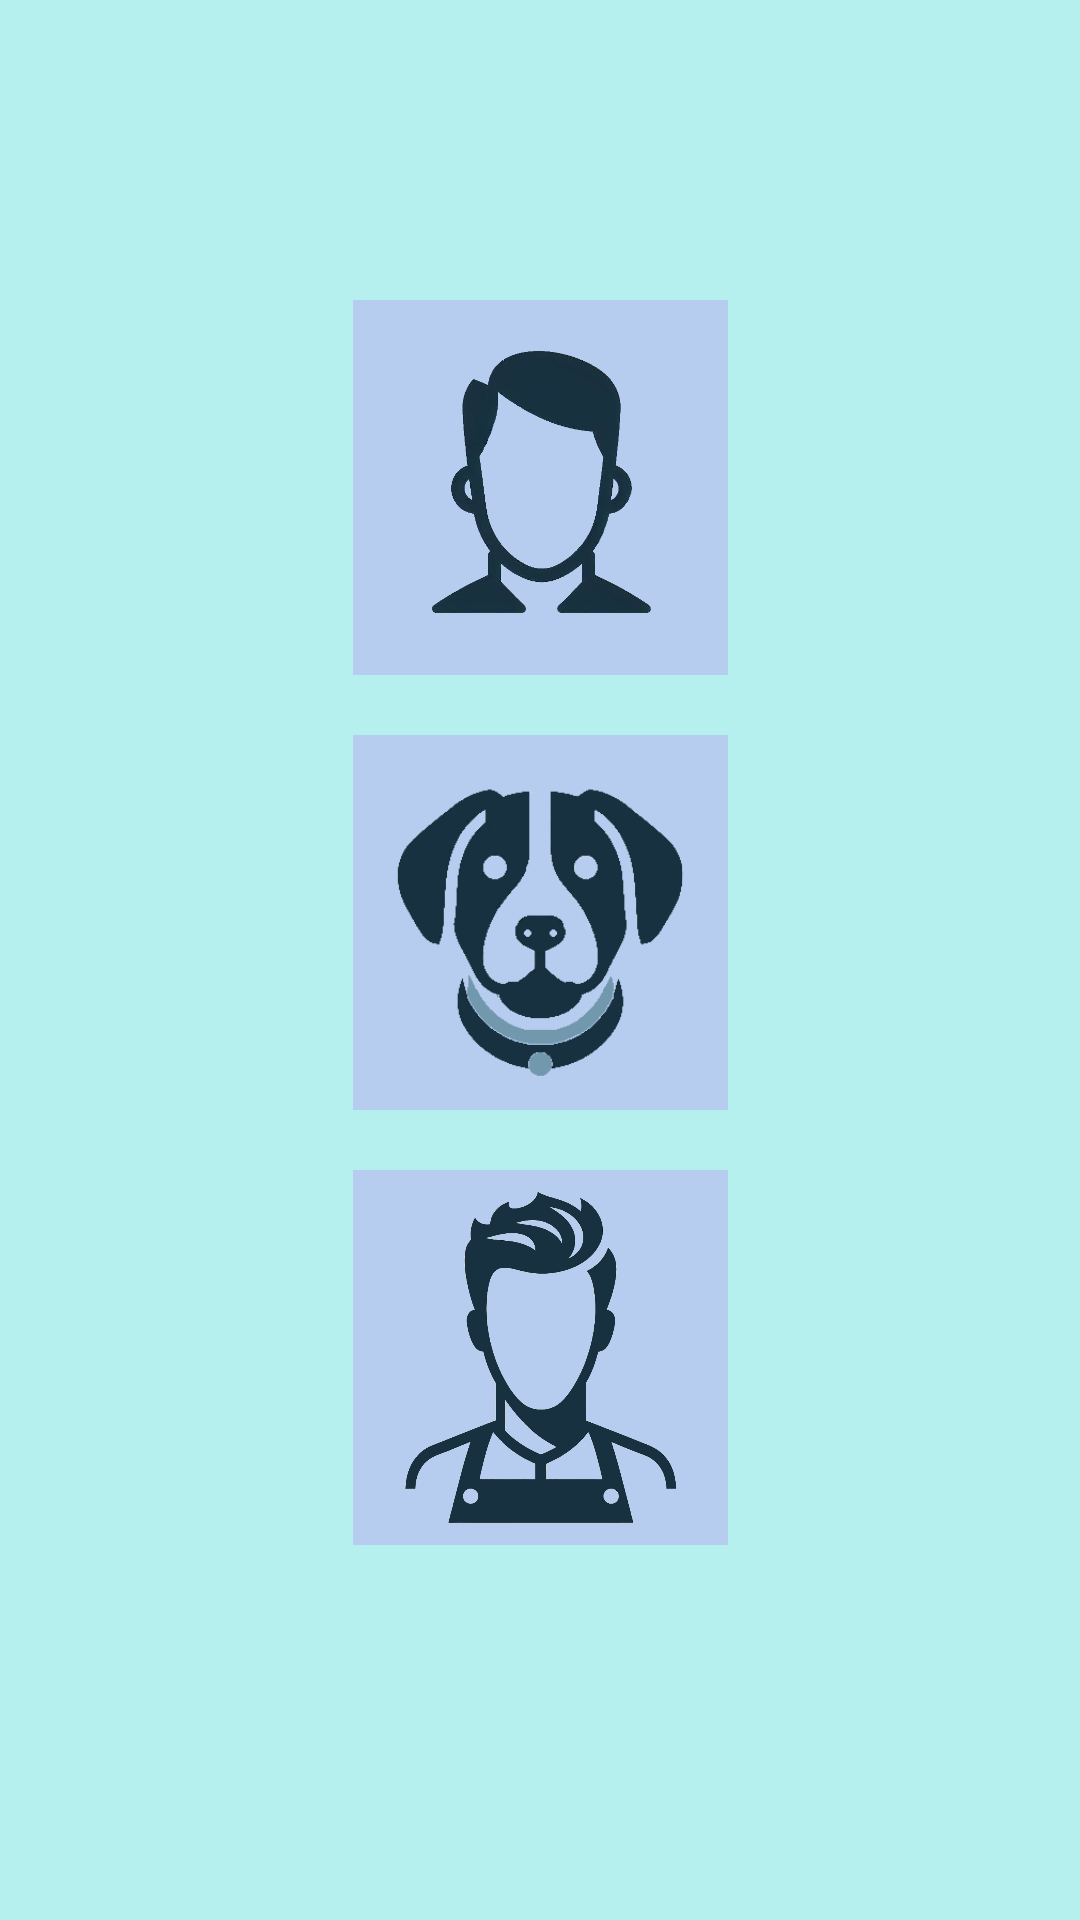

Android layout source for this screen:
<!-- AndroidManifest.xml: application theme Theme.TiendaHigieneMascotas -->
<!-- res/layout/inicio.xml -->
<?xml version="1.0" encoding="utf-8"?>
<ScrollView xmlns:android="http://schemas.android.com/apk/res/android"
    xmlns:app="http://schemas.android.com/apk/res-auto"
    xmlns:tools="http://schemas.android.com/tools"
    android:layout_width="match_parent"
    android:layout_height="match_parent"
    android:background="#B6F0EE">

    <androidx.constraintlayout.widget.ConstraintLayout
        android:layout_width="match_parent"
        android:layout_height="match_parent"
        android:orientation="vertical">

        <LinearLayout
            android:id="@+id/linearLayout"
            android:layout_width="0dp"
            android:layout_height="wrap_content"
            android:orientation="horizontal"
            app:layout_constraintEnd_toEndOf="parent"
            app:layout_constraintStart_toStartOf="parent"
            app:layout_constraintTop_toTopOf="parent"
            tools:ignore="MissingConstraints">

            <GridLayout
                android:layout_width="match_parent"
                android:layout_height="match_parent"
                android:columnCount="6"
                android:rowCount="1">

                <ImageView
                    android:id="@+id/logoTiendaLogin"
                    android:layout_width="80dp"
                    android:layout_height="80dp"
                    android:src="@drawable/logo_tienda_mascotas"
                    tools:ignore="MissingConstraints"
                    android:layout_column="0"
                    android:layout_row="0"/>

                <Space
                    android:layout_width="80dp"
                    android:layout_height="match_parent"
                    android:layout_column="1"
                    android:layout_row="0"/>
                <Space
                    android:layout_width="80dp"
                    android:layout_height="match_parent"
                    android:layout_column="2"
                    android:layout_row="0"/>
                <Space
                    android:layout_width="80dp"
                    android:layout_height="match_parent"
                    android:layout_column="3"
                    android:layout_row="0"/>

                <ImageButton
                    android:id="@+id/ruedaAjustesInicio"
                    android:layout_width="60dp"
                    android:layout_height="60dp"
                    android:src="@drawable/ajustes_tienda_mascotas"
                    android:scaleType="centerCrop"
                    android:background="#00000000"
                    tools:ignore="MissingConstraints"
                    tools:layout_editor_absoluteX="325dp"
                    tools:layout_editor_absoluteY="88dp"
                    android:layout_column="5"
                    android:layout_row="0"
                    android:onClick="ruedaAjustes"/>

            </GridLayout>

        </LinearLayout>

        <ImageButton
            android:id="@+id/imagenClienteDefault"
            android:layout_width="125dp"
            android:layout_height="125dp"
            android:layout_marginTop="20dp"
            android:background="#00FFFFFF"
            android:scaleType="centerCrop"
            android:src="@drawable/logo_cliente_default"
            app:layout_constraintEnd_toEndOf="parent"
            app:layout_constraintStart_toStartOf="parent"
            app:layout_constraintTop_toBottomOf="@+id/linearLayout"
            tools:ignore="MissingConstraints"
            android:onClick="popUpClientes"/>

        <ImageButton
            android:id="@+id/imagenMascotaDefault"
            android:layout_width="125dp"
            android:layout_height="125dp"
            android:background="#00FFFFFF"
            android:scaleType="fitCenter"
            android:src="@drawable/logo_perro_default"
            app:layout_constraintEnd_toEndOf="parent"
            app:layout_constraintStart_toStartOf="parent"
            app:layout_constraintTop_toBottomOf="@+id/imagenClienteDefault"
            tools:ignore="MissingConstraints"
            android:layout_marginTop="20dp"

            android:onClick="popUpMascotas"/>

        <ImageButton
            android:id="@+id/imagenEspecialistaDefault"
            android:layout_width="125dp"
            android:layout_height="125dp"
            android:background="#00FFFFFF"
            android:scaleType="centerCrop"
            android:src="@drawable/logo_especialista_default"
            app:layout_constraintEnd_toEndOf="parent"
            app:layout_constraintStart_toStartOf="parent"
            app:layout_constraintTop_toBottomOf="@+id/imagenMascotaDefault"
            tools:ignore="MissingConstraints"
            android:layout_marginTop="20dp"
            android:onClick="popUpEspecialistas"/>

    </androidx.constraintlayout.widget.ConstraintLayout>

</ScrollView>
<!-- resources referenced by this layout -->
<resources>
  <!-- drawable logo_cliente_default: jpeg bitmap (drawable, 71871 bytes) -->
  <!-- drawable logo_especialista_default: jpeg bitmap (drawable, 151733 bytes) -->
  <!-- drawable logo_perro_default: jpeg bitmap (drawable, 52907 bytes) -->
</resources>
